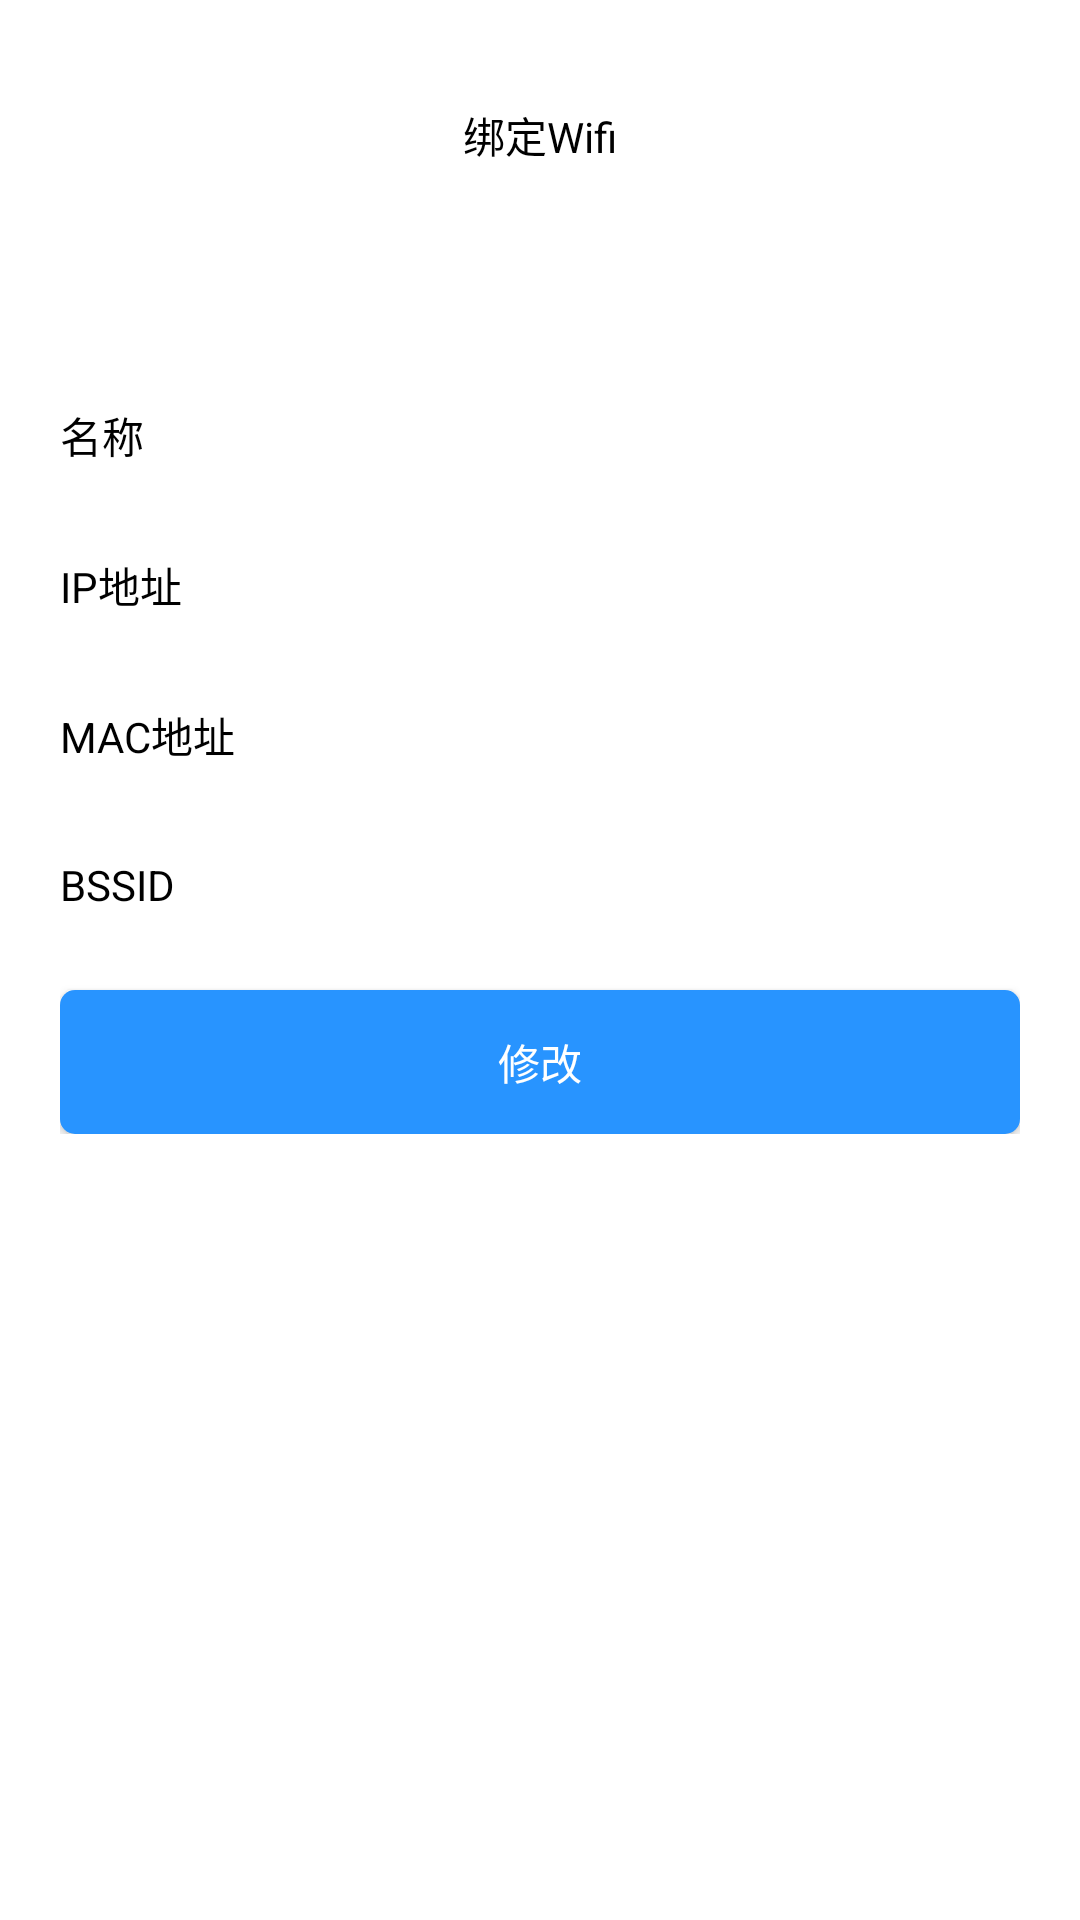

Reconstruct the res/layout file that produces this screen, plus the resources it refers to.
<!-- AndroidManifest.xml: application theme AppTheme -->
<!-- res/layout/dialog_wifiinfo.xml -->
<?xml version="1.0" encoding="utf-8"?>
<LinearLayout xmlns:android="http://schemas.android.com/apk/res/android"
    android:layout_width="match_parent"
    android:layout_height="match_parent"
    android:background="#ffffff"
    android:orientation="vertical">

    <LinearLayout
        android:layout_width="match_parent"
        android:layout_height="wrap_content"
        android:layout_margin="20dp"
        android:orientation="vertical">

        <TextView
            android:layout_width="match_parent"
            android:layout_height="50dp"
            android:gravity="center"
            android:text="绑定Wifi"
            android:textColor="#000000" />

        <TextView
            android:id="@+id/connect_wifi_state"
            android:layout_width="match_parent"
            android:layout_height="50dp"
            android:gravity="center"
            android:textColor="#000000" />

        <LinearLayout
            android:layout_width="match_parent"
            android:layout_height="wrap_content"
            android:orientation="horizontal">

            <TextView
                android:layout_width="wrap_content"
                android:layout_height="50dp"
                android:gravity="center_vertical"
                android:text="名称"
                android:textColor="#000000" />

            <TextView
                android:id="@+id/wifi_name"
                android:layout_width="wrap_content"
                android:layout_height="50dp"
                android:layout_marginLeft="10dp"
                android:gravity="center_vertical"
                android:textColor="#000000" />
        </LinearLayout>

        <LinearLayout
            android:layout_width="match_parent"
            android:layout_height="wrap_content"
            android:orientation="horizontal">

            <TextView
                android:layout_width="wrap_content"
                android:layout_height="50dp"
                android:gravity="center_vertical"
                android:text="IP地址"
                android:textColor="#000000" />

            <TextView
                android:id="@+id/wifi_ip"
                android:layout_width="wrap_content"
                android:layout_height="50dp"
                android:layout_marginLeft="10dp"
                android:gravity="center_vertical"
                android:textColor="#000000" />
        </LinearLayout>

        <LinearLayout
            android:layout_width="match_parent"
            android:layout_height="wrap_content"
            android:orientation="horizontal">

            <TextView
                android:layout_width="wrap_content"
                android:layout_height="50dp"
                android:gravity="center_vertical"
                android:text="MAC地址"
                android:textColor="#000000" />

            <TextView
                android:id="@+id/wifi_mac"
                android:layout_width="wrap_content"
                android:layout_height="50dp"
                android:layout_marginLeft="10dp"
                android:gravity="center_vertical"
                android:textColor="#000000" />
        </LinearLayout>

        <LinearLayout
            android:layout_width="match_parent"
            android:layout_height="wrap_content"
            android:orientation="horizontal">

            <TextView
                android:layout_width="wrap_content"
                android:layout_height="50dp"
                android:gravity="center_vertical"
                android:text="BSSID"
                android:textColor="#000000" />

            <TextView
                android:id="@+id/wifi_bssid"
                android:layout_width="wrap_content"
                android:layout_height="50dp"
                android:layout_marginLeft="10dp"
                android:gravity="center_vertical"
                android:textColor="#000000" />
        </LinearLayout>

        <Button
            android:id="@+id/confirm"
            android:layout_width="match_parent"
            android:layout_height="wrap_content"
            android:layout_marginTop="10dp"
            android:background="@drawable/button_selector"
            android:text="修改"
            android:textColor="#ffffff" />
    </LinearLayout>

</LinearLayout>
<!-- resources referenced by this layout -->
<resources>
  <!-- drawable button_selector (drawable) -->
  <?xml version="1.0" encoding="utf-8"?>
  <selector xmlns:android="http://schemas.android.com/apk/res/android" >
      <item android:state_pressed="true" android:drawable="@drawable/button_back_shape_pressed" />
      <item android:drawable="@drawable/button_back_shape" />
  </selector>
  <style name="AppTheme" parent="Theme.AppCompat.Light.DarkActionBar">
          
          <item name="colorPrimary">@color/colorPrimary</item>
          <item name="colorPrimaryDark">@color/colorPrimaryDark</item>
          <item name="colorAccent">@color/colorAccent</item>
      </style>
  <!-- drawable button_back_shape_pressed (drawable) -->
  <?xml version="1.0" encoding="UTF-8"?>
  <shape xmlns:android="http://schemas.android.com/apk/res/android">
      <solid android:color="#ffaf60"/>
     
      <corners android:radius="5dp"></corners>
  </shape>
  <!-- drawable button_back_shape (drawable) -->
  <?xml version="1.0" encoding="UTF-8"?>
  <shape xmlns:android="http://schemas.android.com/apk/res/android">
      <solid android:color="#2894ff"/>
     
      <corners android:radius="5dp"></corners>
  </shape>
  <!-- not gathered from this repository: default colours our renderer supplied (Android Studio template values) -->
  <color name="colorPrimary">#FF6200EE</color>
  <color name="colorPrimaryDark">#FF3700B3</color>
  <color name="colorAccent">#FF03DAC5</color>
</resources>
